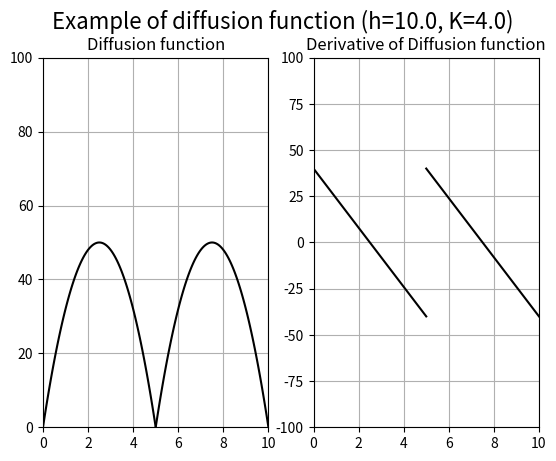

Source code (Python):
import numpy as np
import matplotlib.pyplot as plt

fig, axes = plt.subplots(1,2)
h = 10.0
K = 4.0

x_axis1 = np.linspace(0.0, h/2, 100)
x_axis2 = np.linspace(h/2, h, 100)
y_axis1 = (h*x_axis1 - 2*x_axis1**2)*K
y_axis2 = (h-x_axis2)*(2*x_axis2-h)*K
dy_axis1 = (h-4*x_axis1)*K
dy_axis2 = (3*h - 4*x_axis2)*K

axes[0].plot(x_axis1, y_axis1, color='black')
axes[0].plot(x_axis2, y_axis2, color='black')
axes[0].set_title('Diffusion function')
axes[0].set_xlim([0.0, h])
axes[0].set_ylim([0.0, h**2])
axes[0].grid()
axes[1].plot(x_axis1, dy_axis1, color='black')
axes[1].plot(x_axis2, dy_axis2, color='black')
axes[1].set_title('Derivative of Diffusion function')
axes[1].set_xlim([0.0, h])
axes[1].set_ylim([-h**2, h**2])
axes[1].grid()

fig.suptitle('Example of diffusion function (h={}, K={})'.format(h, K), fontsize=16)

plt.show()